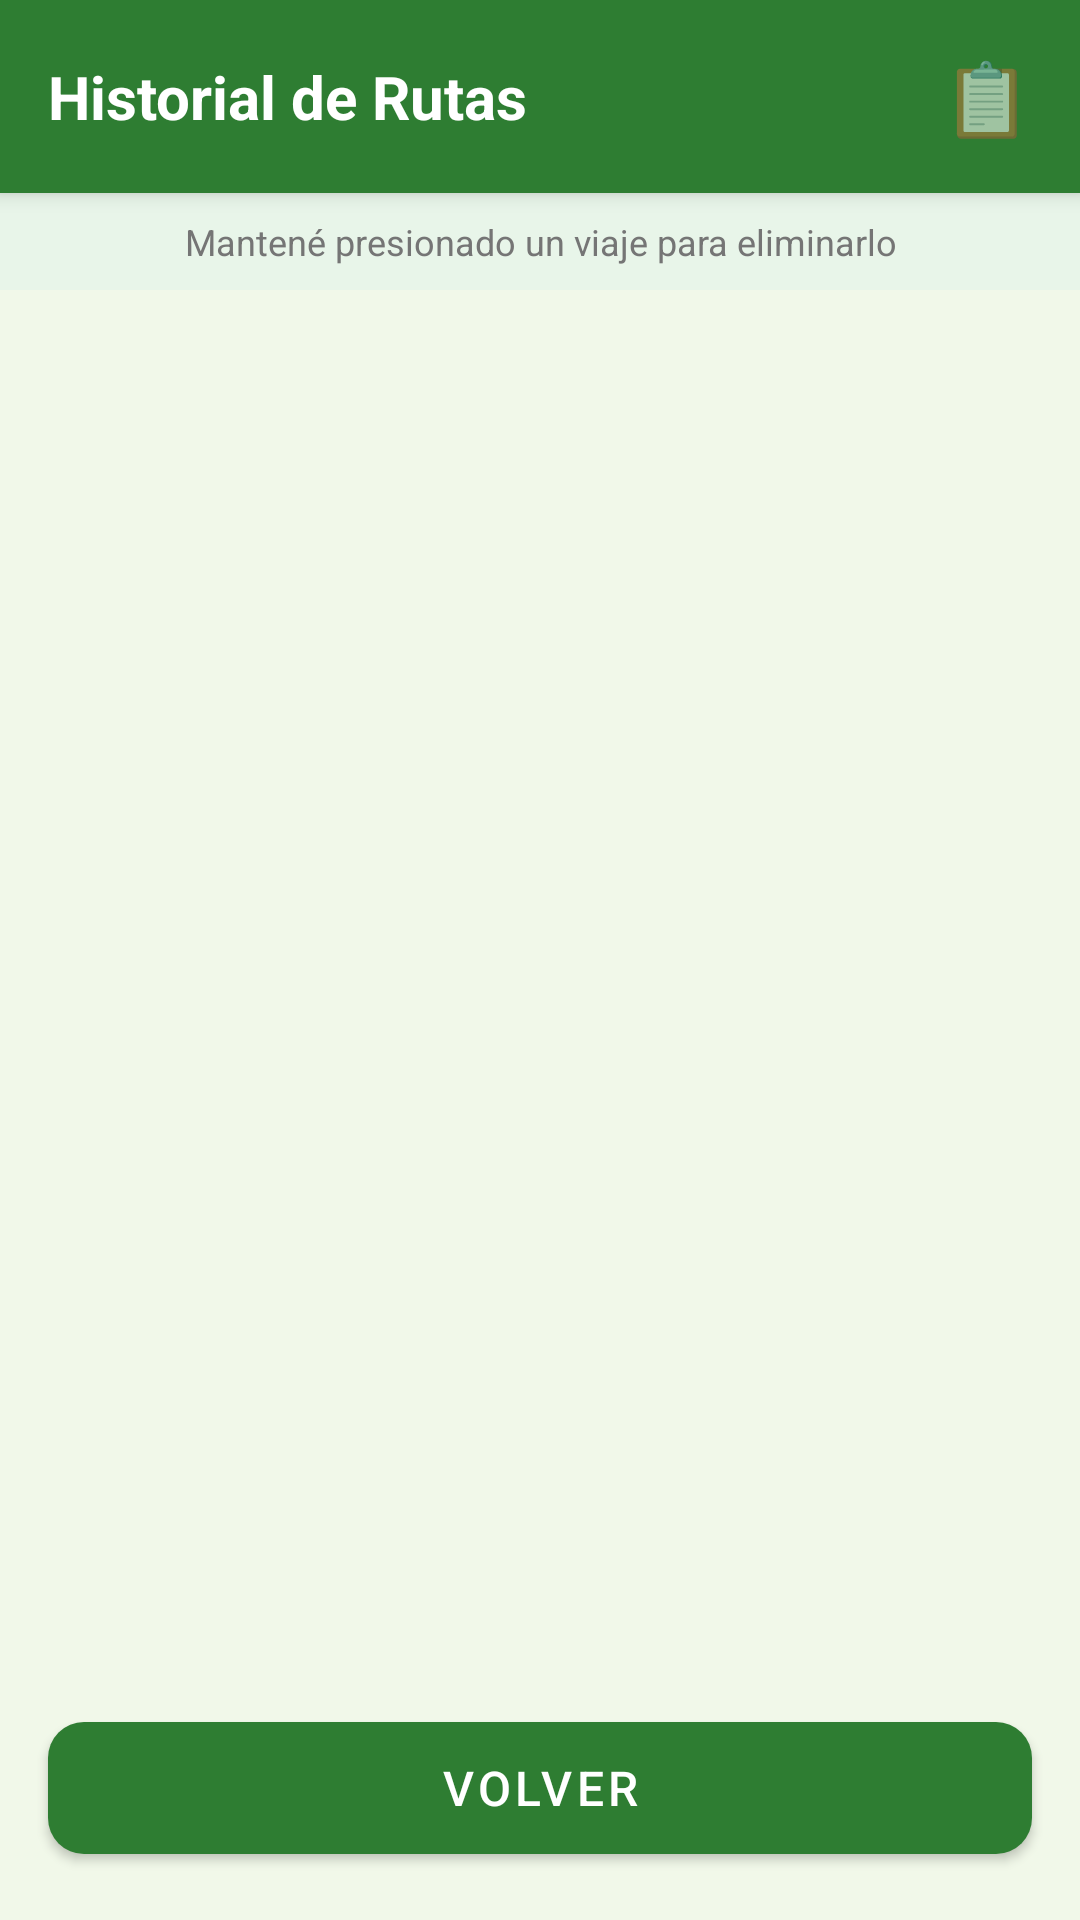

This screen was rendered from an Android layout file. Write that file and the resources it references.
<!-- AndroidManifest.xml: application theme Theme.EcoTravel -->
<!-- res/layout/activity_trip_history.xml -->
<?xml version="1.0" encoding="utf-8"?>
<LinearLayout xmlns:android="http://schemas.android.com/apk/res/android"
    xmlns:app="http://schemas.android.com/apk/res-auto"
    android:layout_width="match_parent"
    android:layout_height="match_parent"
    android:background="@color/background_light"
    android:orientation="vertical">

    
    <androidx.cardview.widget.CardView
        android:layout_width="match_parent"
        android:layout_height="wrap_content"
        app:cardBackgroundColor="@color/primary_green"
        app:cardCornerRadius="0dp"
        app:cardElevation="4dp">

        <LinearLayout
            android:layout_width="match_parent"
            android:layout_height="wrap_content"
            android:gravity="center_vertical"
            android:orientation="horizontal"
            android:padding="16dp">

            <TextView
                android:layout_width="0dp"
                android:layout_height="wrap_content"
                android:layout_weight="1"
                android:text="@string/history_title"
                android:textColor="@color/white"
                android:textSize="20sp"
                android:textStyle="bold" />

            <TextView
                android:layout_width="wrap_content"
                android:layout_height="wrap_content"
                android:text="📋"
                android:textSize="24sp" />
        </LinearLayout>
    </androidx.cardview.widget.CardView>

    
    <TextView
        android:layout_width="match_parent"
        android:layout_height="wrap_content"
        android:background="@color/hint_background"
        android:gravity="center"
        android:padding="8dp"
        android:text="@string/hint_long_press"
        android:textColor="@color/text_secondary"
        android:textSize="12sp" />

    
    <TextView
        android:id="@+id/tvEmptyHistory"
        android:layout_width="match_parent"
        android:layout_height="0dp"
        android:layout_weight="1"
        android:gravity="center"
        android:text="@string/history_empty"
        android:textColor="@color/text_secondary"
        android:textSize="16sp"
        android:visibility="gone" />

    
    <androidx.recyclerview.widget.RecyclerView
        android:id="@+id/rvTripHistory"
        android:layout_width="match_parent"
        android:layout_height="0dp"
        android:layout_weight="1"
        android:padding="12dp"
        android:clipToPadding="false" />

    
    <com.google.android.material.button.MaterialButton
        android:id="@+id/btnBack"
        android:layout_width="match_parent"
        android:layout_height="56dp"
        android:layout_margin="16dp"
        android:text="@string/btn_back"
        android:textSize="16sp"
        app:backgroundTint="@color/primary_green"
        app:cornerRadius="12dp" />

</LinearLayout>
<!-- resources referenced by this layout -->
<resources>
  <color name="background_light">#F1F8E9</color>
  <color name="hint_background">#E8F5E9</color>
  <color name="primary_green">#2E7D32</color>
  <color name="text_secondary">#757575</color>
  <color name="white">#FFFFFF</color>
  <string name="btn_back">Volver</string>
  <string name="hint_long_press">Mantené presionado un viaje para eliminarlo</string>
  <string name="history_empty">No hay viajes registrados.\nCalculá tu primer ruta.</string>
  <string name="history_title">Historial de Rutas</string>
  <style name="Theme.EcoTravel" parent="Theme.MaterialComponents.DayNight.NoActionBar">
          <item name="colorPrimary">@color/primary_green</item>
          <item name="colorPrimaryVariant">@color/primary_green_dark</item>
          <item name="colorOnPrimary">@color/white</item>
          <item name="colorSecondary">@color/secondary_teal</item>
          <item name="colorOnSecondary">@color/white</item>
          <item name="android:statusBarColor">@color/primary_green_dark</item>
          <item name="android:windowBackground">@color/background_light</item>
      </style>
  <color name="primary_green_dark">#1B5E20</color>
  <color name="secondary_teal">#00897B</color>
</resources>
